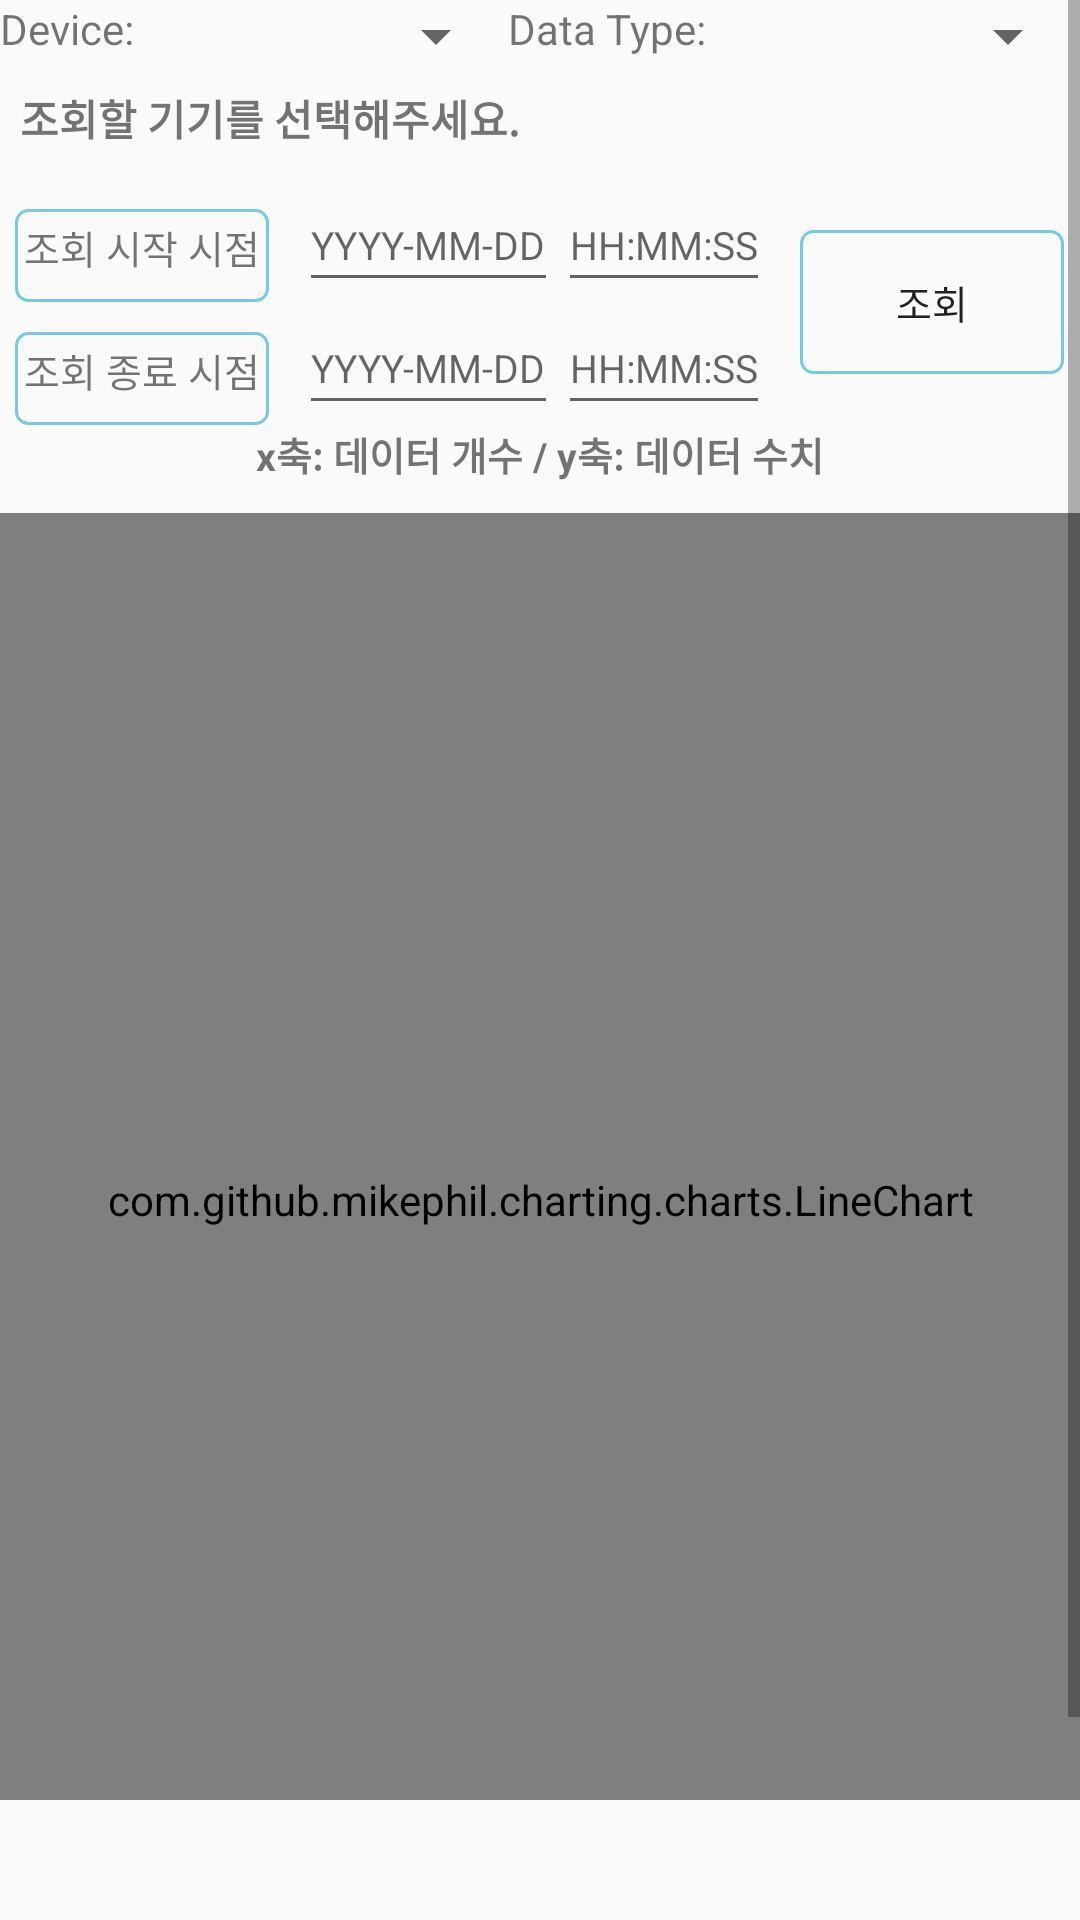

Produce the Android XML layout that renders to this screen, including the resource entries it uses.
<!-- AndroidManifest.xml: application theme AppTheme -->
<!-- res/layout/fragment_chart.xml -->
<?xml version="1.0" encoding="utf-8"?>
<FrameLayout xmlns:android="http://schemas.android.com/apk/res/android"
    xmlns:tools="http://schemas.android.com/tools"
    android:layout_width="match_parent"
    android:layout_height="match_parent"
    tools:context=".Chart.Chart">

    <ScrollView
        android:layout_width="match_parent"
        android:layout_height="match_parent"
        android:layout_marginBottom="40dp">

        <LinearLayout
            android:layout_width="match_parent"
            android:layout_height="wrap_content"
            android:orientation="vertical" >

            <LinearLayout
                android:layout_width="match_parent"
                android:layout_height="wrap_content"
                android:orientation="horizontal" >

                <TextView
                    android:layout_width="wrap_content"
                    android:layout_height="wrap_content"
                    android:textSize="14dp"
                    android:text="Device: " />

                <Spinner
                    android:id="@+id/spinner_device"
                    android:layout_width="wrap_content"
                    android:layout_height="wrap_content"
                    android:textColor="#666666"
                    android:layout_weight="1" />

                <TextView
                    android:layout_width="wrap_content"
                    android:layout_height="wrap_content"
                    android:textSize="14dp"
                    android:text="Data Type: " />

                <Spinner
                    android:id="@+id/spinner_type"
                    android:layout_width="wrap_content"
                    android:layout_height="wrap_content"
                    android:textColor="#666666"
                    android:layout_weight="1" />
            </LinearLayout>

            <LinearLayout
                android:layout_width="match_parent"
                android:layout_height="wrap_content"
                android:orientation="horizontal"
                android:weightSum="2"
                android:layout_marginBottom="10dp">

                <TextView
                    android:layout_width="match_parent"
                    android:layout_height="wrap_content"
                    android:id="@+id/tv_deviceName"
                    android:textStyle="bold"
                    android:layout_marginTop="5dp"
                    android:textSize="14dp"
                    android:layout_weight="1"
                    android:gravity="center"
                    android:text="조회할 기기를 선택해주세요."/>


                <TextView
                    android:layout_width="match_parent"
                    android:layout_height="wrap_content"
                    android:id="@+id/tv_dataType"
                    android:textStyle="bold"
                    android:textSize="14dp"
                    android:layout_marginTop="5dp"
                    android:layout_weight="1"
                    android:gravity="center"/>

            </LinearLayout>

            <LinearLayout
                android:layout_width="match_parent"
                android:layout_height="wrap_content"
                android:orientation="horizontal"
                android:gravity="center">

                <LinearLayout
                    android:layout_width="wrap_content"
                    android:layout_height="wrap_content"
                    android:orientation="vertical"
                    android:weightSum="2">

                    <LinearLayout
                        android:layout_width="wrap_content"
                        android:layout_height="match_parent"
                        android:orientation="horizontal"
                        android:layout_weight="1">

                        <TextView
                            android:id="@+id/textView4"
                            android:layout_width="wrap_content"
                            android:layout_height="match_parent"
                            android:layout_marginTop="10dp"
                            android:layout_marginRight="10dp"
                            android:textSize="13dp"
                            android:padding="3dp"
                            android:background="@drawable/tv_style"
                            android:layout_weight="1"
                            android:text="조회 시작 시점" />

                        <EditText
                            android:layout_width="wrap_content"
                            android:layout_height="match_parent"
                            android:id="@+id/startDate"
                            android:focusableInTouchMode="false"
                            android:hint="YYYY-MM-DD"
                            android:textSize="13dp"
                            android:textColor="#666666"
                            android:layout_weight="1"/>
                        <EditText
                            android:layout_width="wrap_content"
                            android:layout_height="match_parent"
                            android:id="@+id/startTime"
                            android:focusableInTouchMode="false"
                            android:textSize="13dp"
                            android:hint="HH:MM:SS"
                            android:textColor="#666666"
                            android:layout_weight="1"/>

                    </LinearLayout>

                    <LinearLayout
                        android:layout_width="wrap_content"
                        android:layout_height="match_parent"
                        android:orientation="horizontal"
                        android:layout_weight="1">

                        <TextView
                            android:id="@+id/textView5"
                            android:layout_width="wrap_content"
                            android:layout_height="match_parent"
                            android:layout_marginTop="10dp"
                            android:layout_marginRight="10dp"
                            android:padding="3dp"
                            android:textSize="13dp"
                            android:background="@drawable/tv_style"
                            android:text="조회 종료 시점" />
                        <EditText
                            android:layout_width="wrap_content"
                            android:layout_height="match_parent"
                            android:focusableInTouchMode="false"
                            android:id="@+id/endDate"
                            android:textColor="#666666"
                            android:textSize="13dp"
                            android:hint="YYYY-MM-DD"/>
                        <EditText
                            android:layout_width="wrap_content"
                            android:layout_height="match_parent"
                            android:focusableInTouchMode="false"
                            android:id="@+id/endTime"
                            android:textColor="#666666"
                            android:textSize="13dp"
                            android:hint="HH:MM:SS"/>

                    </LinearLayout>

                </LinearLayout>

                <Button
                    android:id="@+id/chart_button"
                    android:layout_width="wrap_content"
                    android:layout_height="wrap_content"
                    android:textSize="13dp"
                    android:layout_marginLeft="10dp"
                    android:background="@drawable/bt_style"
                    android:text="조회" />

            </LinearLayout>


            <LinearLayout
                android:layout_width="match_parent"
                android:layout_height="wrap_content"
                android:layout_marginBottom="10dp">

                <TextView
                    android:layout_width="match_parent"
                    android:layout_height="wrap_content"
                    android:gravity="center"

                    android:text="x축: 데이터 개수 / y축: 데이터 수치"
                    android:textSize="13dp"
                    android:textStyle="bold" />

            </LinearLayout>

            <com.github.mikephil.charting.charts.LineChart
                android:id="@+id/chart"
                android:layout_width="match_parent"
                android:layout_height="458dp" />

        </LinearLayout>

    </ScrollView>

</FrameLayout>
<!-- resources referenced by this layout -->
<resources>
  <!-- drawable bt_style (drawable) -->
  <?xml version="1.0" encoding="utf-8"?>
  <selector xmlns:android="http://schemas.android.com/apk/res/android">
      <item android:state_focused="false" android:state_pressed="false">
          <shape>
              <stroke android:color="@color/colorPrimary"
                  android:width="1dp"/>
              <corners android:radius="4dp" />
          </shape>
      </item>
  
      <item android:state_focused="false" android:state_pressed="true">
          <shape>
              <stroke android:color="@color/colorPrimaryDark"
                  android:width="1dp"/>
              <corners android:radius="4dp" />
          </shape>
      </item>
  </selector>
  <!-- drawable tv_style (drawable) -->
  <?xml version="1.0" encoding="utf-8"?>
  <selector xmlns:android="http://schemas.android.com/apk/res/android">
      <item android:state_focused="false" android:state_pressed="false">
          <shape>
              <stroke android:color="@color/colorPrimary"
                  android:width="1dp"/>
              <corners android:radius="4dp" />
          </shape>
      </item>
  </selector>
  <style name="AppTheme" parent="Theme.AppCompat.Light.DarkActionBar">
          
          <item name="colorPrimary">@color/colorPrimary</item>
          <item name="colorPrimaryDark">@color/colorPrimaryDark</item>
          <item name="colorAccent">@color/colorAccent</item>
          <item name="actionBarTheme">@color/white</item>
      </style>
  <color name="colorPrimary">#78CAE4</color>
  <color name="colorPrimaryDark">#4E6DBF</color>
  <color name="colorAccent">#34A4CC</color>
  <!-- not gathered from this repository: default colours our renderer supplied (Android Studio template values) -->
  <color name="white">#FFFFFFFF</color>
</resources>
